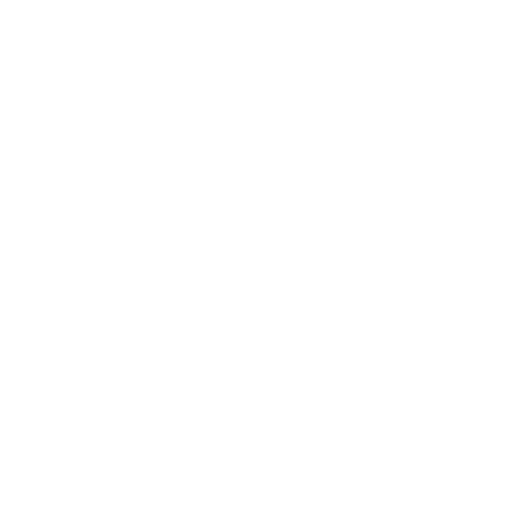
t = 0.00 s
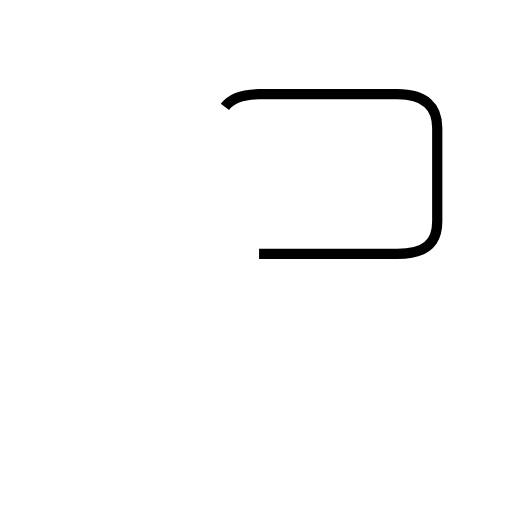
t = 1.54 s
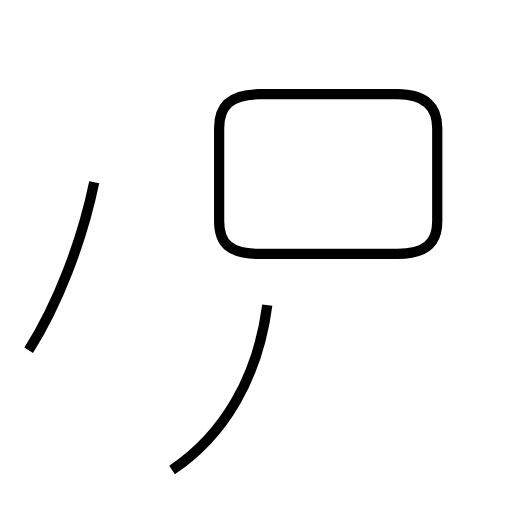
t = 3.16 s
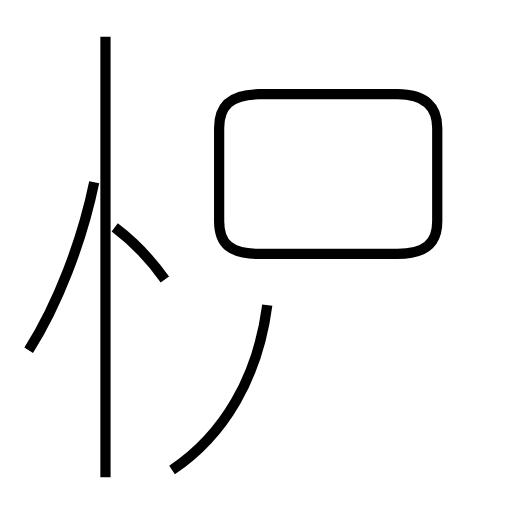
t = 4.67 s
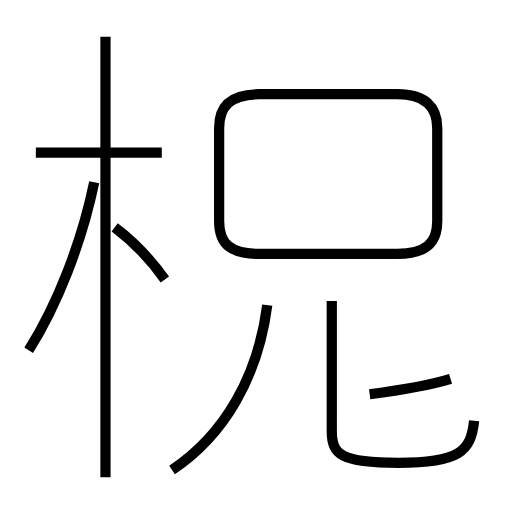
t = 6.20 s
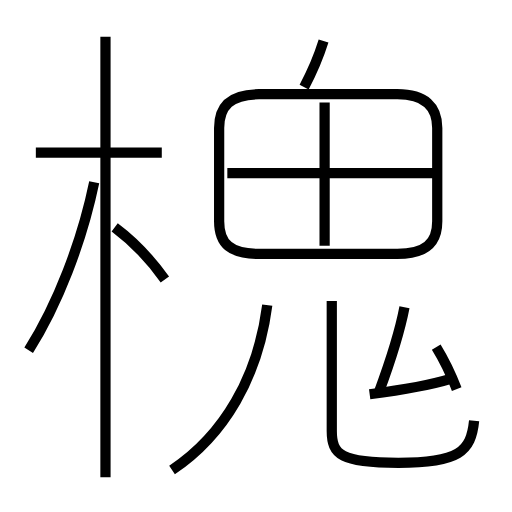
t = 7.77 s

The animated SVG that drew these frames (rendered in a browser with its animation timeline set to each time). Animation: 13 SMIL elements (animate=13); one cycle of 7.77 s.

<?xml version='1.0' encoding='utf-8'?>
<svg viewBox="0.0 -6.0 50.0 50.0" version="1.1" xmlns="http://www.w3.org/2000/svg"><rect x="-1000" y="-1000" width="2000" height="2000" stroke="white" fill="white" /><g style="fill:none;stroke:#000000;stroke-width:1"><path d="M 25.3 -19.2 L 38.8 -19.2 C 41.5 -19.2 42.7 -20.2 42.7 -22.4 L 42.7 -31.5 C 42.7 -33.6 41.5 -34.8 38.8 -34.8 L 25.3 -34.8 C 22.5 -34.8 21.4 -33.6 21.4 -31.5 L 21.4 -22.4 C 21.4 -20.2 22.5 -19.2 25.3 -19.2 Z " transform="translate(0.0 38.0)" stroke-dasharray="68.5665677637678" stroke-dashoffset="68.5665677637678"><animate attributeName="stroke-dashoffset" from="68.5665677637678" to="0" dur="2.0569970329130336s" begin="0s" fill="freeze" /></path><path d="M 2.8 -9.8 C 5.6 -14.2 8.0 -20.4 9.2 -26.2 " transform="translate(0.0 38.0)" stroke-dasharray="17.691938281887836" stroke-dashoffset="17.691938281887836"><animate attributeName="stroke-dashoffset" from="17.691938281887836" to="0" dur="0.530758148456635s" begin="2.0569970329130336s" fill="freeze" /></path><path d="M 16.8 1.9 C 21.9 -1.5 25.2 -7.2 26.1 -14.2 " transform="translate(0.0 38.0)" stroke-dasharray="19.1820709936658" stroke-dashoffset="19.1820709936658"><animate attributeName="stroke-dashoffset" from="19.1820709936658" to="0" dur="0.575462129809974s" begin="2.5877551813696686s" fill="freeze" /></path><path d="M 10.3 2.6 L 10.3 -40.4 " transform="translate(0.0 38.0)" stroke-dasharray="43.0" stroke-dashoffset="43.0"><animate attributeName="stroke-dashoffset" from="43.0" to="0" dur="1.29s" begin="3.1632173111796424s" fill="freeze" /></path><path d="M 16.1 -16.7 C 14.9 -18.4 13.2 -20.3 11.2 -21.8 " transform="translate(0.0 38.0)" stroke-dasharray="7.100116049671714" stroke-dashoffset="7.100116049671714"><animate attributeName="stroke-dashoffset" from="7.100116049671714" to="0" dur="0.21300348149015141s" begin="4.4532173111796425s" fill="freeze" /></path><path d="M 15.8 -29.1 L 3.5 -29.1 " transform="translate(0.0 38.0)" stroke-dasharray="12.3" stroke-dashoffset="12.3"><animate attributeName="stroke-dashoffset" from="12.3" to="0" dur="0.369s" begin="4.666220792669794s" fill="freeze" /></path><path d="M 36.1 -5.5 C 38.4 -5.8 41.4 -6.2 44.0 -7.0 " transform="translate(0.0 38.0)" stroke-dasharray="8.0508120379911" stroke-dashoffset="8.0508120379911"><animate attributeName="stroke-dashoffset" from="8.0508120379911" to="0" dur="0.241524361139733s" begin="5.035220792669794s" fill="freeze" /></path><path d="M 46.3 -2.9 C 46.0 0.1 44.8 1.2 38.9 1.2 C 33.3 1.2 32.4 0.4 32.4 -1.9 L 32.4 -14.6 " transform="translate(0.0 38.0)" stroke-dasharray="30.615320573243686" stroke-dashoffset="30.615320573243686"><animate attributeName="stroke-dashoffset" from="30.615320573243686" to="0" dur="0.9184596171973105s" begin="5.276745153809527s" fill="freeze" /></path><path d="M 37.0 -5.7 C 38.0 -8.4 39.0 -11.4 39.5 -14.0 " transform="translate(0.0 38.0)" stroke-dasharray="8.67754931610839" stroke-dashoffset="8.67754931610839"><animate attributeName="stroke-dashoffset" from="8.67754931610839" to="0" dur="0.2603264794832517s" begin="6.195204771006837s" fill="freeze" /></path><path d="M 44.6 -6.0 C 44.1 -7.3 43.4 -8.8 42.6 -10.1 " transform="translate(0.0 38.0)" stroke-dasharray="4.567900412957781" stroke-dashoffset="4.567900412957781"><animate attributeName="stroke-dashoffset" from="4.567900412957781" to="0" dur="0.13703701238873342s" begin="6.455531250490089s" fill="freeze" /></path><path d="M 31.7 -20.0 L 31.7 -34.0 " transform="translate(0.0 38.0)" stroke-dasharray="14.0" stroke-dashoffset="14.0"><animate attributeName="stroke-dashoffset" from="14.0" to="0" dur="0.42s" begin="6.592568262878822s" fill="freeze" /></path><path d="M 42.5 -27.1 L 22.2 -27.1 " transform="translate(0.0 38.0)" stroke-dasharray="20.3" stroke-dashoffset="20.3"><animate attributeName="stroke-dashoffset" from="20.3" to="0" dur="0.609s" begin="7.012568262878822s" fill="freeze" /></path><path d="M 29.7 -35.5 C 30.5 -37.0 31.1 -38.4 31.6 -40.0" transform="translate(0.0 38.0)" stroke-dasharray="4.8921988612037435" stroke-dashoffset="4.8921988612037435"><animate attributeName="stroke-dashoffset" from="4.8921988612037435" to="0" dur="0.1467659658361123s" begin="7.621568262878822s" fill="freeze" /></path></g></svg>
